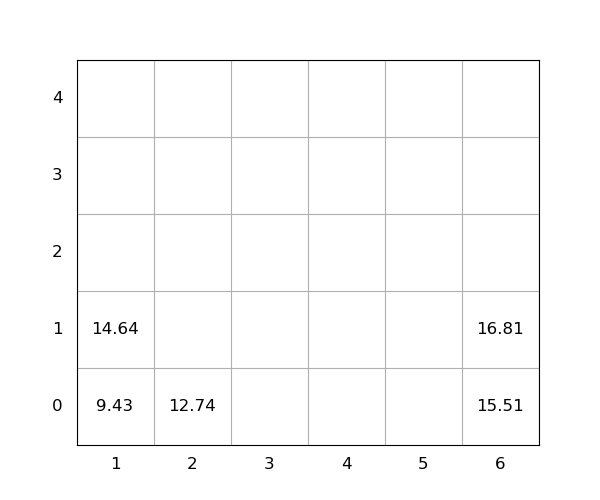

The data file committed next to this chart (first rows):
idx, loc_x, loc_y, loc_z, weight, seq, emerg, reloc, size(ft)
1, 2, 0, 0, 12.74, 1, 0, 0, 20
2, 6, 0, 0, 15.51, 2, 0, 0, 20
3, 6, 0, 1, 16.81, 3, 0, 0, 20
4, 1, 0, 0, 9.43, 4, 0, 0, 20
5, 1, 0, 1, 14.64, 5, 0, 0, 20
